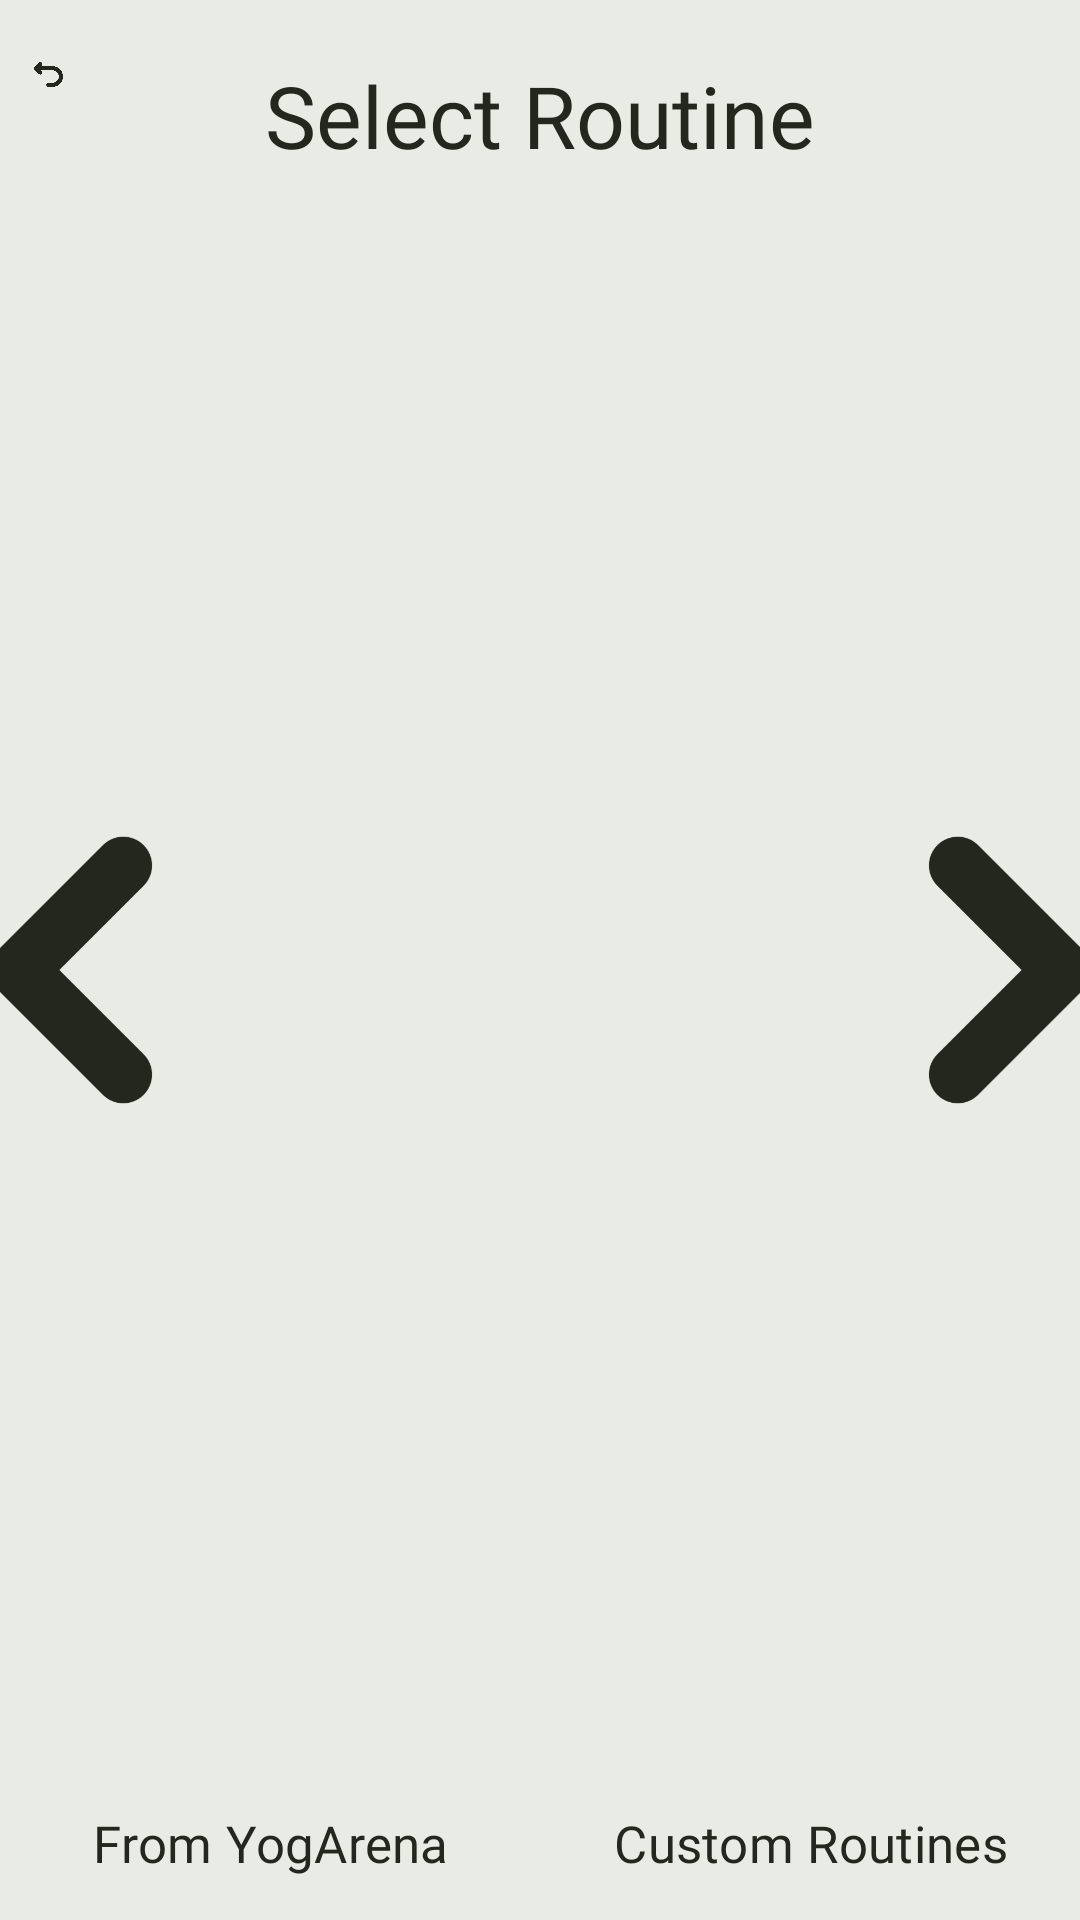

Reconstruct the res/layout file that produces this screen, plus the resources it refers to.
<!-- AndroidManifest.xml: application theme Theme.YogArena -->
<!-- res/layout/routine_selection.xml -->
<?xml version="1.0" encoding="utf-8"?>
<LinearLayout xmlns:app="http://schemas.android.com/apk/res-auto"
    xmlns:android="http://schemas.android.com/apk/res/android"
    android:layout_width="match_parent"
    android:layout_height="match_parent"
    android:background="@color/color_4">

    <FrameLayout
        android:layout_width="match_parent"
        android:layout_height="match_parent">

        <ImageView
            android:layout_width="match_parent"
            android:layout_height="match_parent"
            android:src="@drawable/main_bg"
            android:scaleType="centerCrop"/>

        <View
            android:layout_width="match_parent"
            android:layout_height="match_parent"
            android:background="@color/background_overlay"/>
        
        <androidx.constraintlayout.widget.ConstraintLayout
            android:layout_width="match_parent"
            android:layout_height="match_parent">
            
            <androidx.constraintlayout.widget.Guideline
                android:id="@+id/margin_top"
                android:layout_width="wrap_content"
                android:layout_height="wrap_content"
                android:orientation="horizontal"
                app:layout_constraintGuide_percent="0.03"/>

            <androidx.constraintlayout.widget.Guideline
                android:id="@+id/icons_bottom"
                android:layout_width="wrap_content"
                android:layout_height="wrap_content"
                android:orientation="horizontal"
                app:layout_constraintGuide_percent="0.09"/>

            <androidx.constraintlayout.widget.Guideline
                android:id="@+id/navbar_boundary"
                android:layout_width="wrap_content"
                android:layout_height="wrap_content"
                android:orientation="horizontal"
                app:layout_constraintGuide_percent="0.92"/>

            <androidx.constraintlayout.widget.Guideline
                android:id="@+id/yoga_art_margin_top"
                android:layout_width="wrap_content"
                android:layout_height="wrap_content"
                android:orientation="horizontal"
                app:layout_constraintGuide_percent="0.20" />

            <androidx.constraintlayout.widget.Guideline
                android:id="@+id/yoga_art_margin_bottom"
                android:layout_width="wrap_content"
                android:layout_height="wrap_content"
                android:orientation="horizontal"
                app:layout_constraintGuide_percent="0.80"/>

            <androidx.constraintlayout.widget.Guideline
                android:id="@+id/margin_end"
                android:layout_width="wrap_content"
                android:layout_height="wrap_content"
                android:orientation="vertical"
                app:layout_constraintGuide_percent="0.97"/>

            <androidx.constraintlayout.widget.Guideline
                android:id="@+id/margin_start"
                android:layout_width="wrap_content"
                android:layout_height="wrap_content"
                android:orientation="vertical"
                app:layout_constraintGuide_percent="0.03" />

            <androidx.constraintlayout.widget.Guideline
                android:id="@+id/margin_icon"
                android:layout_width="wrap_content"
                android:layout_height="wrap_content"
                android:orientation="vertical"
                app:layout_constraintGuide_percent="0.06"/>

            <androidx.constraintlayout.widget.Guideline
                android:id="@+id/next_button_top"
                android:layout_width="wrap_content"
                android:layout_height="wrap_content"
                android:orientation="horizontal"
                app:layout_constraintGuide_percent="0.43"/>

            <androidx.constraintlayout.widget.Guideline
                android:id="@+id/next_button_bottom"
                android:layout_width="wrap_content"
                android:layout_height="wrap_content"
                android:orientation="horizontal"
                app:layout_constraintGuide_percent="0.58"/>

            <androidx.constraintlayout.widget.Guideline
                android:id="@+id/next_button_end"
                android:layout_width="wrap_content"
                android:layout_height="wrap_content"
                android:orientation="vertical"
                app:layout_constraintGuide_percent="0.1"/>

            <androidx.constraintlayout.widget.Guideline
                android:id="@+id/next_button_start"
                android:layout_width="wrap_content"
                android:layout_height="wrap_content"
                android:orientation="vertical"
                app:layout_constraintGuide_percent="0.9"/>

            <androidx.constraintlayout.widget.Guideline
                android:id="@+id/routine_art_end"
                android:layout_width="wrap_content"
                android:layout_height="wrap_content"
                android:orientation="vertical"
                app:layout_constraintGuide_percent="0.75"/>

            <androidx.constraintlayout.widget.Guideline
                android:id="@+id/routine_art_start"
                android:layout_width="wrap_content"
                android:layout_height="wrap_content"
                android:orientation="vertical"
                app:layout_constraintGuide_percent="0.25"/>

            <ImageButton
                android:id="@+id/back_button"
                android:layout_width="0dp"
                android:layout_height="0dp"
                android:scaleType="centerCrop"
                android:background="@android:color/transparent"
                app:layout_constraintDimensionRatio="1:1"
                app:layout_constraintStart_toEndOf="@id/margin_start"
                app:layout_constraintTop_toBottomOf="@id/margin_top"
                app:layout_constraintEnd_toStartOf="@id/margin_icon"
                android:src="@drawable/back_button_dark"
                />

            <TextView
                android:layout_width="0dp"
                android:layout_height="0dp"
                android:text="@string/select_routine"
                android:textColor="@color/color_1"
                android:textAlignment="center"
                android:fontFamily="@font/merriweather_bold"
                android:autoSizeTextType="uniform"
                app:layout_constraintTop_toBottomOf="@id/margin_top"
                app:layout_constraintStart_toEndOf="@id/margin_start"
                app:layout_constraintEnd_toStartOf="@id/margin_end"
                app:layout_constraintBottom_toTopOf="@id/icons_bottom"/>

            <ImageButton
                android:id="@+id/next_button_left"
                android:layout_width="wrap_content"
                android:layout_height="0dp"
                android:scaleType="centerInside"
                android:background="@android:color/transparent"
                android:src="@drawable/next_left"
                app:layout_constraintStart_toEndOf="@id/margin_start"
                app:layout_constraintTop_toBottomOf="@id/next_button_top"
                app:layout_constraintBottom_toTopOf="@id/next_button_bottom"
                app:layout_constraintEnd_toStartOf="@id/next_button_end"/>

            <ImageButton
                android:id="@+id/next_button_right"
                android:layout_width="wrap_content"
                android:layout_height="0dp"
                android:scaleType="centerInside"
                android:background="@android:color/transparent"
                android:src="@drawable/next_right"
                app:layout_constraintTop_toBottomOf="@id/next_button_top"
                app:layout_constraintBottom_toTopOf="@id/next_button_bottom"
                app:layout_constraintEnd_toStartOf="@id/margin_end"
                app:layout_constraintStart_toEndOf="@id/next_button_start"/>

            <androidx.constraintlayout.widget.ConstraintLayout
                android:layout_width="0dp"
                android:layout_height="0dp"
                app:layout_constraintTop_toBottomOf="@id/yoga_art_margin_top"
                app:layout_constraintBottom_toTopOf="@id/yoga_art_margin_bottom"
                app:layout_constraintStart_toEndOf="@id/routine_art_start"
                app:layout_constraintEnd_toStartOf="@id/routine_art_end">

                <FrameLayout
                    android:id="@+id/yoga_art_container"
                    android:layout_width="0dp"
                    android:layout_height="0dp"
                    app:layout_constraintStart_toStartOf="parent"
                    app:layout_constraintEnd_toEndOf="parent"
                    app:layout_constraintTop_toTopOf="parent"
                    app:layout_constraintBottom_toBottomOf="parent"/>



            </androidx.constraintlayout.widget.ConstraintLayout>

            <include
                android:layout_width="0dp"
                android:layout_height="wrap_content"
                layout="@layout/routine_selection_navbar"
                app:layout_constraintStart_toStartOf="parent"
                app:layout_constraintEnd_toEndOf="parent"
                app:layout_constraintBottom_toBottomOf="parent"
                app:layout_constraintTop_toBottomOf="@id/navbar_boundary"/>

        </androidx.constraintlayout.widget.ConstraintLayout>
    </FrameLayout>
</LinearLayout>
<!-- res/layout/routine_selection_navbar.xml (included above) -->
<?xml version="1.0" encoding="utf-8"?>
<LinearLayout xmlns:android="http://schemas.android.com/apk/res/android"
    xmlns:app="http://schemas.android.com/apk/res-auto"
    android:layout_height="wrap_content"
    android:layout_width="match_parent"
    android:orientation="horizontal"
    android:background="@color/color_4"
    android:gravity="center">

    <com.google.android.material.button.MaterialButton
        android:id="@+id/predefined_routines"
        android:layout_width="0dp"
        android:layout_height="match_parent"
        android:layout_weight="1"
        android:gravity="center"
        android:text="@string/navbar_routine_1"
        android:fontFamily="@font/nunito_bold"
        android:textColor="@color/color_1"
        android:autoSizeTextType="uniform"
        android:autoSizeMinTextSize="11sp"
        android:autoSizeMaxTextSize="17sp"
        app:backgroundTint="@color/color_4"
        app:cornerRadius="0dp"/>

    <com.google.android.material.button.MaterialButton
        android:id="@+id/custom_routines"
        android:layout_width="0dp"
        android:layout_height="match_parent"
        android:layout_weight="1"
        android:gravity="center"
        android:text="@string/navbar_routine_2"
        android:fontFamily="@font/nunito_bold"
        android:textColor="@color/color_1"
        android:autoSizeTextType="uniform"
        android:autoSizeMinTextSize="11sp"
        android:autoSizeMaxTextSize="17sp"
        app:backgroundTint="@color/color_4"
        app:cornerRadius="0dp"/>

</LinearLayout>
<!-- resources referenced by this layout -->
<resources>
  <color name="background_overlay">#4DE9EBE5</color>
  <color name="color_1">#24271D</color>
  <color name="color_4">#E9EBE5</color>
  <!-- drawable back_button_dark: png bitmap (drawable, 11761 bytes) -->
  <!-- drawable next_left: png bitmap (drawable, 9653 bytes) -->
  <!-- drawable next_right: png bitmap (drawable, 9672 bytes) -->
  <string name="navbar_routine_1">From YogArena</string>
  <string name="navbar_routine_2">Custom Routines</string>
  <string name="select_routine">Select Routine</string>
  <style name="Theme.YogArena" parent="Base.Theme.YogArena" />
  <style name="Base.Theme.YogArena" parent="Theme.Material3.DayNight.NoActionBar">
          
          
      </style>
</resources>
